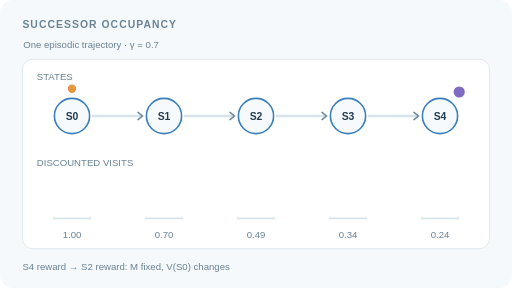
t = 0.00 s
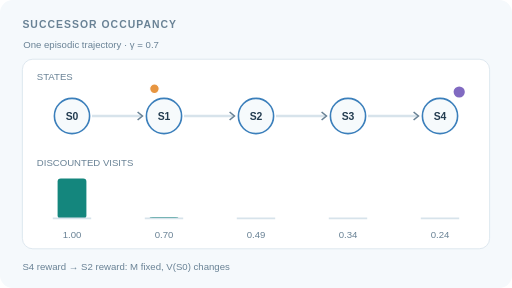
t = 1.67 s
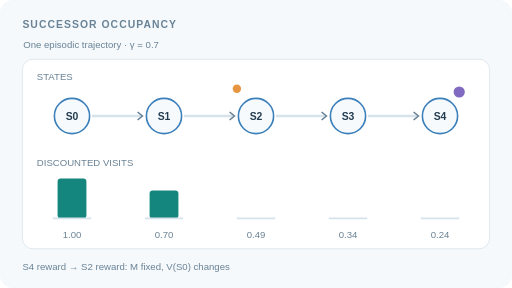
t = 3.33 s
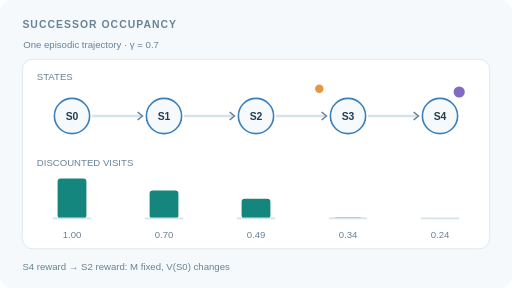
t = 5.00 s
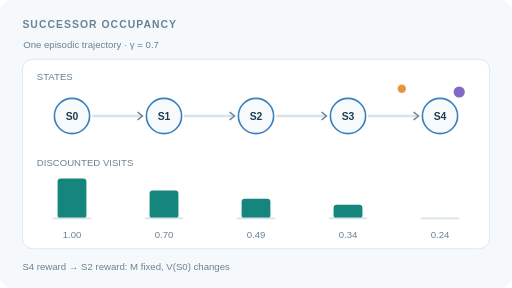
t = 6.67 s
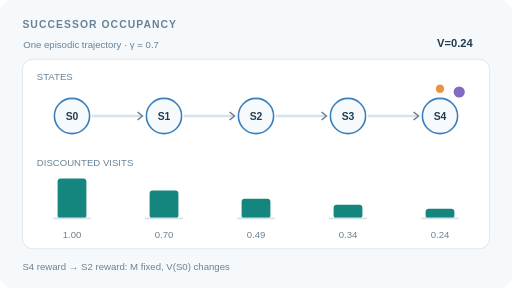
t = 8.33 s

The animated SVG that drew these frames (rendered in a browser with its animation timeline set to each time). Animation: 15 SMIL elements (animate=15); frames cover the first 8.33 s, repeats indefinitely.

<svg xmlns="http://www.w3.org/2000/svg" width="640" height="360" viewBox="0 0 640 360" role="img" aria-labelledby="title desc"><title id="title">Successor representation: discounted visitation and reward revaluation</title><desc id="desc">Discounted visits accumulate along a deterministic five-state terminal chain. The reward moves from S4 to S2 after the visits accumulate; the occupancy weights remain fixed, while the starting-state value changes from 0.24 to 0.49.</desc><rect width="640" height="360" rx="16" fill="#f5f9fc"/><style>text{font-family:Arial,Helvetica,sans-serif;fill:#233c50}.eyebrow{font-size:13px;font-weight:700;letter-spacing:1.3px;fill:#698295}.muted{font-size:12px;fill:#698295}.label{font-size:13px;font-weight:700}</style><text x="28" y="35" class="eyebrow">SUCCESSOR OCCUPANCY</text><text x="29" y="60" class="muted">One episodic trajectory &#183; &#947; = 0.7</text><rect x="28" y="74" width="584" height="237" rx="13" fill="white" stroke="#d7e3eb"/><text x="46" y="100" class="muted">STATES</text><path d="M115 145 H176" stroke="#d7e3eb" stroke-width="3"/><path d="M172 140 L178 145 L172 150" fill="none" stroke="#698295" stroke-width="2"/><circle cx="90" cy="145" r="22" fill="#f6fafc" stroke="#3b7fbb" stroke-width="2"/><text x="90" y="150" text-anchor="middle" class="label">S0</text><path d="M230 145 H291" stroke="#d7e3eb" stroke-width="3"/><path d="M287 140 L293 145 L287 150" fill="none" stroke="#698295" stroke-width="2"/><circle cx="205" cy="145" r="22" fill="#f6fafc" stroke="#3b7fbb" stroke-width="2"/><text x="205" y="150" text-anchor="middle" class="label">S1</text><path d="M345 145 H406" stroke="#d7e3eb" stroke-width="3"/><path d="M402 140 L408 145 L402 150" fill="none" stroke="#698295" stroke-width="2"/><circle cx="320" cy="145" r="22" fill="#f6fafc" stroke="#3b7fbb" stroke-width="2"/><text x="320" y="150" text-anchor="middle" class="label">S2</text><path d="M460 145 H521" stroke="#d7e3eb" stroke-width="3"/><path d="M517 140 L523 145 L517 150" fill="none" stroke="#698295" stroke-width="2"/><circle cx="435" cy="145" r="22" fill="#f6fafc" stroke="#3b7fbb" stroke-width="2"/><text x="435" y="150" text-anchor="middle" class="label">S3</text><circle cx="550" cy="145" r="22" fill="#f6fafc" stroke="#3b7fbb" stroke-width="2"/><text x="550" y="150" text-anchor="middle" class="label">S4</text><circle cx="90.00" cy="111" r="6" fill="#e79540" stroke="white" stroke-width="1.5"><animate attributeName="cx" values="90.00;113.19;136.37;159.56;182.74;205.93;229.11;252.30;275.48;298.67;321.85;345.04;368.23;391.41;414.60;437.78;460.97;484.15;507.34;530.52;550.00;550.00;550.00;550.00;550.00;550.00;550.00;550.00;550.00;550.00;550.00;550.00;550.00" dur="12s" calcMode="linear" repeatCount="indefinite"/></circle><text x="46" y="207" class="muted">DISCOUNTED VISITS</text><rect x="72" y="273.00" width="36" height="0.00" rx="4" fill="#14867d"><animate attributeName="y" values="273.00;260.33;236.55;223.03;223.00;223.00;223.00;223.00;223.00;223.00;223.00;223.00;223.00;223.00;223.00;223.00;223.00;223.00;223.00;223.00;223.00;223.00;223.00;223.00;223.00;223.00;223.00;223.00;223.00;223.00;223.00;273.00;273.00" dur="12s" calcMode="linear" repeatCount="indefinite"/><animate attributeName="height" values="0.00;12.67;36.45;49.97;50.00;50.00;50.00;50.00;50.00;50.00;50.00;50.00;50.00;50.00;50.00;50.00;50.00;50.00;50.00;50.00;50.00;50.00;50.00;50.00;50.00;50.00;50.00;50.00;50.00;50.00;50.00;0.00;0.00" dur="12s" calcMode="linear" repeatCount="indefinite"/></rect><path d="M66 273 H114" stroke="#d7e3eb" stroke-width="2"/><text x="90" y="297" class="muted" text-anchor="middle">1.00</text><rect x="187" y="273.00" width="36" height="0.00" rx="4" fill="#14867d"><animate attributeName="y" values="273.00;273.00;273.00;273.00;273.00;269.27;253.84;239.85;238.00;238.00;238.00;238.00;238.00;238.00;238.00;238.00;238.00;238.00;238.00;238.00;238.00;238.00;238.00;238.00;238.00;238.00;238.00;238.00;238.00;238.00;238.00;273.00;273.00" dur="12s" calcMode="linear" repeatCount="indefinite"/><animate attributeName="height" values="0.00;0.00;0.00;0.00;0.00;3.73;19.16;33.15;35.00;35.00;35.00;35.00;35.00;35.00;35.00;35.00;35.00;35.00;35.00;35.00;35.00;35.00;35.00;35.00;35.00;35.00;35.00;35.00;35.00;35.00;35.00;0.00;0.00" dur="12s" calcMode="linear" repeatCount="indefinite"/></rect><path d="M181 273 H229" stroke="#d7e3eb" stroke-width="2"/><text x="205" y="297" class="muted" text-anchor="middle">0.70</text><rect x="302" y="273.00" width="36" height="0.00" rx="4" fill="#14867d"><animate attributeName="y" values="273.00;273.00;273.00;273.00;273.00;273.00;273.00;273.00;273.00;272.59;264.19;252.77;248.50;248.50;248.50;248.50;248.50;248.50;248.50;248.50;248.50;248.50;248.50;248.50;248.50;248.50;248.50;248.50;248.50;248.50;248.50;273.00;273.00" dur="12s" calcMode="linear" repeatCount="indefinite"/><animate attributeName="height" values="0.00;0.00;0.00;0.00;0.00;0.00;0.00;0.00;0.00;0.41;8.81;20.23;24.50;24.50;24.50;24.50;24.50;24.50;24.50;24.50;24.50;24.50;24.50;24.50;24.50;24.50;24.50;24.50;24.50;24.50;24.50;0.00;0.00" dur="12s" calcMode="linear" repeatCount="indefinite"/></rect><path d="M296 273 H344" stroke="#d7e3eb" stroke-width="2"/><text x="320" y="297" class="muted" text-anchor="middle">0.49</text><rect x="417" y="273.00" width="36" height="0.00" rx="4" fill="#14867d"><animate attributeName="y" values="273.00;273.00;273.00;273.00;273.00;273.00;273.00;273.00;273.00;273.00;273.00;273.00;273.00;273.00;269.74;261.69;256.05;255.85;255.85;255.85;255.85;255.85;255.85;255.85;255.85;255.85;255.85;255.85;255.85;255.85;255.85;273.00;273.00" dur="12s" calcMode="linear" repeatCount="indefinite"/><animate attributeName="height" values="0.00;0.00;0.00;0.00;0.00;0.00;0.00;0.00;0.00;0.00;0.00;0.00;0.00;0.00;3.26;11.31;16.95;17.15;17.15;17.15;17.15;17.15;17.15;17.15;17.15;17.15;17.15;17.15;17.15;17.15;17.15;0.00;0.00" dur="12s" calcMode="linear" repeatCount="indefinite"/></rect><path d="M411 273 H459" stroke="#d7e3eb" stroke-width="2"/><text x="435" y="297" class="muted" text-anchor="middle">0.34</text><rect x="532" y="273.00" width="36" height="0.00" rx="4" fill="#14867d"><animate attributeName="y" values="273.00;273.00;273.00;273.00;273.00;273.00;273.00;273.00;273.00;273.00;273.00;273.00;273.00;273.00;273.00;273.00;273.00;273.00;272.25;267.33;262.12;261.00;261.00;261.00;261.00;261.00;261.00;261.00;261.00;261.00;261.00;273.00;273.00" dur="12s" calcMode="linear" repeatCount="indefinite"/><animate attributeName="height" values="0.00;0.00;0.00;0.00;0.00;0.00;0.00;0.00;0.00;0.00;0.00;0.00;0.00;0.00;0.00;0.00;0.00;0.00;0.75;5.67;10.88;12.00;12.00;12.00;12.00;12.00;12.00;12.00;12.00;12.00;12.00;0.00;0.00" dur="12s" calcMode="linear" repeatCount="indefinite"/></rect><path d="M526 273 H574" stroke="#d7e3eb" stroke-width="2"/><text x="550" y="297" class="muted" text-anchor="middle">0.24</text><circle cx="574" cy="115" r="7" fill="#816ac1" opacity="1"><animate attributeName="opacity" values="1;1;1;1;1;1;1;1;1;1;1;1;1;1;1;1;1;1;1;1;1;1;1;1;1;1;0;0;0;0;0;0;0" dur="12s" calcMode="discrete" repeatCount="indefinite"/></circle><circle cx="344" cy="115" r="7" fill="#816ac1" opacity="0"><animate attributeName="opacity" values="0;0;0;0;0;0;0;0;0;0;0;0;0;0;0;0;0;0;0;0;0;0;0;0;0;0;1;1;1;1;1;1;1" dur="12s" calcMode="discrete" repeatCount="indefinite"/></circle><text x="591" y="59" font-size="14" font-weight="700" text-anchor="end" opacity="0">V=0.24<animate attributeName="opacity" values="0;0;0;0;0;0;0;0;0;0;0;0;0;0;0;0;0;0;0;0;1;1;1;1;1;1;0;0;0;0;0;0;0" dur="12s" calcMode="discrete" repeatCount="indefinite"/></text><text x="591" y="59" font-size="14" font-weight="700" text-anchor="end" opacity="0">V=0.49<animate attributeName="opacity" values="0;0;0;0;0;0;0;0;0;0;0;0;0;0;0;0;0;0;0;0;0;0;0;0;0;0;1;1;1;1;1;0;0" dur="12s" calcMode="discrete" repeatCount="indefinite"/></text><text x="28" y="337" class="muted">S4 reward &#8594; S2 reward: M fixed, V(S0) changes</text></svg>
